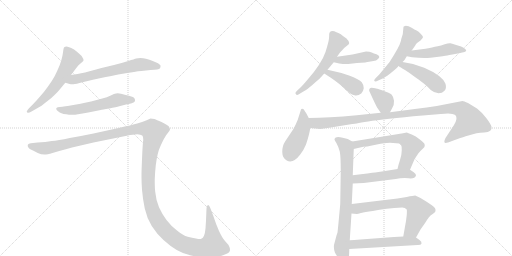
t = 0.00 s
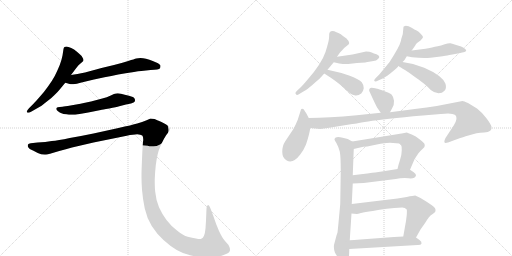
t = 2.70 s
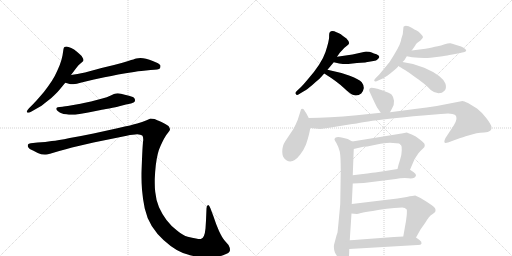
t = 5.39 s
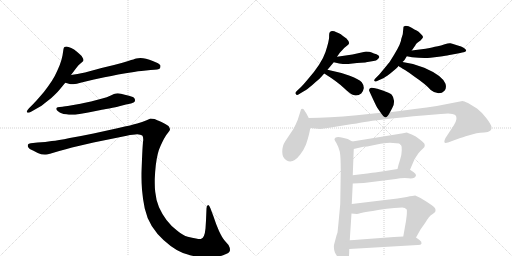
t = 8.09 s
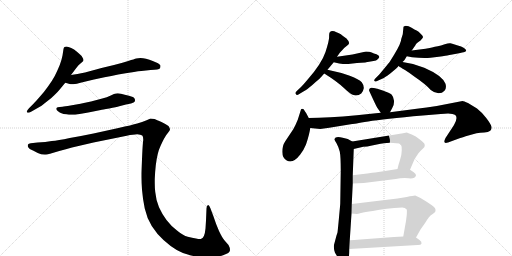
t = 10.79 s
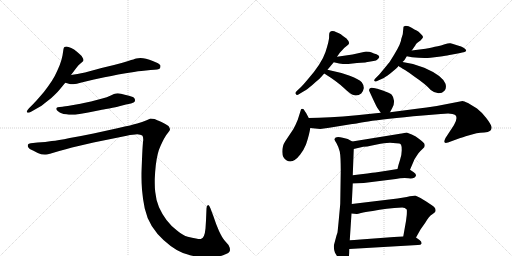
t = 13.49 s

The animated SVG that drew these frames (rendered in a browser with its animation timeline set to each time). Animation: 18 CSS @keyframes rules; one cycle of 13.49 s.

<svg version="1.1" viewBox="0 0 2048 1024" xmlns="http://www.w3.org/2000/svg">
  <g stroke="lightgray" stroke-dasharray="1,1" stroke-width="1" transform="scale(4, 4)">
    <line x1="0" y1="0" x2="256" y2="256"></line>
    <line x1="256" y1="0" x2="0" y2="256"></line>
    <line x1="128" y1="0" x2="128" y2="256"></line>
    <line x1="0" y1="128" x2="256" y2="128"></line>
    <line x1="256" y1="0" x2="512" y2="256"></line>
    <line x1="512" y1="0" x2="256" y2="256"></line>
    <line x1="384" y1="0" x2="384" y2="256"></line>
    <line x1="256" y1="128" x2="512" y2="128"></line>
  </g>
<g transform="scale(1, -1) translate(0, -850)">
   <style type="text/css">
    @keyframes keyframes0 {
      from {
       stroke: black;
       stroke-dashoffset: 577;
       stroke-width: 128;
       }
       65% {
       animation-timing-function: step-end;
       stroke: black;
       stroke-dashoffset: 0;
       stroke-width: 128;
       }
       to {
       stroke: black;
       stroke-width: 1024;
       }
       }
       #make-me-a-hanzi-animation-0 {
         animation: keyframes0 0.719564s both;
         animation-delay: 0.000000s;
         animation-timing-function: linear;
       }
    @keyframes keyframes1 {
      from {
       stroke: black;
       stroke-dashoffset: 630;
       stroke-width: 128;
       }
       67% {
       animation-timing-function: step-end;
       stroke: black;
       stroke-dashoffset: 0;
       stroke-width: 128;
       }
       to {
       stroke: black;
       stroke-width: 1024;
       }
       }
       #make-me-a-hanzi-animation-1 {
         animation: keyframes1 0.762695s both;
         animation-delay: 0.719564s;
         animation-timing-function: linear;
       }
    @keyframes keyframes2 {
      from {
       stroke: black;
       stroke-dashoffset: 562;
       stroke-width: 128;
       }
       65% {
       animation-timing-function: step-end;
       stroke: black;
       stroke-dashoffset: 0;
       stroke-width: 128;
       }
       to {
       stroke: black;
       stroke-width: 1024;
       }
       }
       #make-me-a-hanzi-animation-2 {
         animation: keyframes2 0.707357s both;
         animation-delay: 1.482259s;
         animation-timing-function: linear;
       }
    @keyframes keyframes3 {
      from {
       stroke: black;
       stroke-dashoffset: 1545;
       stroke-width: 128;
       }
       83% {
       animation-timing-function: step-end;
       stroke: black;
       stroke-dashoffset: 0;
       stroke-width: 128;
       }
       to {
       stroke: black;
       stroke-width: 1024;
       }
       }
       #make-me-a-hanzi-animation-3 {
         animation: keyframes3 1.507324s both;
         animation-delay: 2.189616s;
         animation-timing-function: linear;
       }
    @keyframes keyframes4 {
      from {
       stroke: black;
       stroke-dashoffset: 556;
       stroke-width: 128;
       }
       64% {
       animation-timing-function: step-end;
       stroke: black;
       stroke-dashoffset: 0;
       stroke-width: 128;
       }
       to {
       stroke: black;
       stroke-width: 1024;
       }
       }
       #make-me-a-hanzi-animation-4 {
         animation: keyframes4 0.702474s both;
         animation-delay: 3.696940s;
         animation-timing-function: linear;
       }
    @keyframes keyframes5 {
      from {
       stroke: black;
       stroke-dashoffset: 422;
       stroke-width: 128;
       }
       58% {
       animation-timing-function: step-end;
       stroke: black;
       stroke-dashoffset: 0;
       stroke-width: 128;
       }
       to {
       stroke: black;
       stroke-width: 1024;
       }
       }
       #make-me-a-hanzi-animation-5 {
         animation: keyframes5 0.593424s both;
         animation-delay: 4.399414s;
         animation-timing-function: linear;
       }
    @keyframes keyframes6 {
      from {
       stroke: black;
       stroke-dashoffset: 395;
       stroke-width: 128;
       }
       56% {
       animation-timing-function: step-end;
       stroke: black;
       stroke-dashoffset: 0;
       stroke-width: 128;
       }
       to {
       stroke: black;
       stroke-width: 1024;
       }
       }
       #make-me-a-hanzi-animation-6 {
         animation: keyframes6 0.571452s both;
         animation-delay: 4.992839s;
         animation-timing-function: linear;
       }
    @keyframes keyframes7 {
      from {
       stroke: black;
       stroke-dashoffset: 516;
       stroke-width: 128;
       }
       63% {
       animation-timing-function: step-end;
       stroke: black;
       stroke-dashoffset: 0;
       stroke-width: 128;
       }
       to {
       stroke: black;
       stroke-width: 1024;
       }
       }
       #make-me-a-hanzi-animation-7 {
         animation: keyframes7 0.669922s both;
         animation-delay: 5.564290s;
         animation-timing-function: linear;
       }
    @keyframes keyframes8 {
      from {
       stroke: black;
       stroke-dashoffset: 482;
       stroke-width: 128;
       }
       61% {
       animation-timing-function: step-end;
       stroke: black;
       stroke-dashoffset: 0;
       stroke-width: 128;
       }
       to {
       stroke: black;
       stroke-width: 1024;
       }
       }
       #make-me-a-hanzi-animation-8 {
         animation: keyframes8 0.642253s both;
         animation-delay: 6.234212s;
         animation-timing-function: linear;
       }
    @keyframes keyframes9 {
      from {
       stroke: black;
       stroke-dashoffset: 440;
       stroke-width: 128;
       }
       59% {
       animation-timing-function: step-end;
       stroke: black;
       stroke-dashoffset: 0;
       stroke-width: 128;
       }
       to {
       stroke: black;
       stroke-width: 1024;
       }
       }
       #make-me-a-hanzi-animation-9 {
         animation: keyframes9 0.608073s both;
         animation-delay: 6.876465s;
         animation-timing-function: linear;
       }
    @keyframes keyframes10 {
      from {
       stroke: black;
       stroke-dashoffset: 361;
       stroke-width: 128;
       }
       54% {
       animation-timing-function: step-end;
       stroke: black;
       stroke-dashoffset: 0;
       stroke-width: 128;
       }
       to {
       stroke: black;
       stroke-width: 1024;
       }
       }
       #make-me-a-hanzi-animation-10 {
         animation: keyframes10 0.543783s both;
         animation-delay: 7.484538s;
         animation-timing-function: linear;
       }
    @keyframes keyframes11 {
      from {
       stroke: black;
       stroke-dashoffset: 443;
       stroke-width: 128;
       }
       59% {
       animation-timing-function: step-end;
       stroke: black;
       stroke-dashoffset: 0;
       stroke-width: 128;
       }
       to {
       stroke: black;
       stroke-width: 1024;
       }
       }
       #make-me-a-hanzi-animation-11 {
         animation: keyframes11 0.610514s both;
         animation-delay: 8.028320s;
         animation-timing-function: linear;
       }
    @keyframes keyframes12 {
      from {
       stroke: black;
       stroke-dashoffset: 1050;
       stroke-width: 128;
       }
       77% {
       animation-timing-function: step-end;
       stroke: black;
       stroke-dashoffset: 0;
       stroke-width: 128;
       }
       to {
       stroke: black;
       stroke-width: 1024;
       }
       }
       #make-me-a-hanzi-animation-12 {
         animation: keyframes12 1.104492s both;
         animation-delay: 8.638835s;
         animation-timing-function: linear;
       }
    @keyframes keyframes13 {
      from {
       stroke: black;
       stroke-dashoffset: 768;
       stroke-width: 128;
       }
       71% {
       animation-timing-function: step-end;
       stroke: black;
       stroke-dashoffset: 0;
       stroke-width: 128;
       }
       to {
       stroke: black;
       stroke-width: 1024;
       }
       }
       #make-me-a-hanzi-animation-13 {
         animation: keyframes13 0.875000s both;
         animation-delay: 9.743327s;
         animation-timing-function: linear;
       }
    @keyframes keyframes14 {
      from {
       stroke: black;
       stroke-dashoffset: 605;
       stroke-width: 128;
       }
       66% {
       animation-timing-function: step-end;
       stroke: black;
       stroke-dashoffset: 0;
       stroke-width: 128;
       }
       to {
       stroke: black;
       stroke-width: 1024;
       }
       }
       #make-me-a-hanzi-animation-14 {
         animation: keyframes14 0.742350s both;
         animation-delay: 10.618327s;
         animation-timing-function: linear;
       }
    @keyframes keyframes15 {
      from {
       stroke: black;
       stroke-dashoffset: 498;
       stroke-width: 128;
       }
       62% {
       animation-timing-function: step-end;
       stroke: black;
       stroke-dashoffset: 0;
       stroke-width: 128;
       }
       to {
       stroke: black;
       stroke-width: 1024;
       }
       }
       #make-me-a-hanzi-animation-15 {
         animation: keyframes15 0.655273s both;
         animation-delay: 11.360677s;
         animation-timing-function: linear;
       }
    @keyframes keyframes16 {
      from {
       stroke: black;
       stroke-dashoffset: 654;
       stroke-width: 128;
       }
       68% {
       animation-timing-function: step-end;
       stroke: black;
       stroke-dashoffset: 0;
       stroke-width: 128;
       }
       to {
       stroke: black;
       stroke-width: 1024;
       }
       }
       #make-me-a-hanzi-animation-16 {
         animation: keyframes16 0.782227s both;
         animation-delay: 12.015951s;
         animation-timing-function: linear;
       }
    @keyframes keyframes17 {
      from {
       stroke: black;
       stroke-dashoffset: 536;
       stroke-width: 128;
       }
       64% {
       animation-timing-function: step-end;
       stroke: black;
       stroke-dashoffset: 0;
       stroke-width: 128;
       }
       to {
       stroke: black;
       stroke-width: 1024;
       }
       }
       #make-me-a-hanzi-animation-17 {
         animation: keyframes17 0.686198s both;
         animation-delay: 12.798177s;
         animation-timing-function: linear;
       }
</style>
<path d="M 284 550 L 305 578 Q 314 591 323 597 Q 332 604 333 606 Q 334 608 334 610 Q 334 614 331 618 Q 328 626 319 633 Q 311 641 304 646 Q 298 652 285 658 Q 272 664 266 664 Q 260 664 258 662 Q 255 660 254 654 L 250 628 Q 247 612 239 590 Q 230 568 219 546 Q 207 524 192 504 Q 178 484 160 464 Q 142 443 132 433 L 116 417 Q 107 407 107 404 L 107 403 Q 108 400 112 399 L 113 399 Q 117 399 126 404 L 154 420 Q 163 424 185 442 Q 207 458 218 470 Q 230 481 238 491 L 261 519 L 284 550 Z" fill="lightgray"></path> 
<path d="M 261 519 L 279 514 Q 282 513 287 513 Q 293 513 300 514 Q 306 515 318 518 Q 330 522 376 532 L 418 541 Q 445 546 473 552 Q 501 557 536 562 Q 571 568 584 568 L 602 570 Q 636 571 640 577 Q 642 582 642 585 L 642 588 Q 640 592 632 597 Q 624 601 611 606 Q 598 612 584 615 Q 572 618 562 618 Q 552 618 545 616 Q 538 614 513 606 Q 488 598 456 590 L 406 578 L 340 560 Q 324 557 310 554 Q 296 552 284 550 C 254 545 232 527 261 519 Z" fill="lightgray"></path> 
<path d="M 524 436 Q 537 440 539 444 Q 540 447 540 449 Q 540 453 538 456 Q 536 462 516 467 Q 498 472 484 475 Q 477 477 471 477 Q 467 477 464 476 Q 458 476 443 468 Q 428 461 409 456 L 364 444 Q 337 438 322 435 L 282 428 Q 258 424 250 423 L 239 422 Q 229 421 227 419 Q 225 418 225 415 L 225 414 Q 225 410 232 405 Q 239 400 246 397 Q 253 394 265 393 Q 276 391 286 391 L 291 391 Q 300 391 312 393 Q 328 395 353 400 L 403 410 Q 408 411 437 416 Q 466 422 477 425 L 504 432 L 524 436 Z" fill="lightgray"></path> 
<path d="M 123 277 Q 114 276 112 272 Q 111 271 111 268 Q 111 266 112 262 Q 116 254 132 248 L 151 238 Q 165 232 178 232 L 184 232 Q 191 232 200 235 L 237 246 Q 264 254 288 260 L 374 280 L 507 307 Q 534 313 549 313 Q 563 312 569 308 Q 573 304 573 292 Q 573 288 572 282 Q 570 262 568 213 Q 566 163 566 156 L 566 141 Q 566 119 568 91 Q 571 54 579 16 Q 587 -21 607 -54 Q 628 -87 654 -110 Q 680 -134 707 -150 Q 734 -166 764 -172 Q 795 -179 831 -180 Q 864 -180 892 -171 Q 920 -162 920 -151 Q 920 -140 914 -130 L 900 -114 Q 889 -102 876 -74 Q 864 -47 854 -16 L 842 16 Q 837 30 833 30 L 832 30 Q 826 28 826 16 L 824 -32 L 822 -64 Q 820 -84 816 -93 Q 812 -102 805 -105 Q 803 -106 799 -106 Q 794 -106 784 -104 Q 769 -102 751 -97 Q 732 -92 708 -72 Q 684 -54 666 -30 Q 648 -6 636 21 Q 624 49 621 82 Q 619 98 619 119 L 619 133 Q 620 162 623 188 Q 626 214 631 234 Q 636 254 642 266 Q 648 280 656 295 Q 664 310 672 319 Q 680 328 680 332 Q 680 338 674 346 Q 666 352 646 362 Q 626 371 618 374 Q 609 376 602 376 Q 598 374 584 368 Q 570 362 549 356 Q 528 350 474 338 L 374 316 Q 326 306 279 298 Q 231 288 207 286 Q 183 282 150 280 L 123 277 Z" fill="lightgray"></path> 
<path d="M 1346 721.5 Q 1327 731 1319 721 Q 1316 718 1316.5 703 Q 1317 688 1302 642.5 Q 1287 597 1229 530 Q 1214 512 1204 502 L 1187 486 Q 1180 479 1182 476 Q 1185 466 1197 474 L 1217 486 Q 1226 491 1250.5 511.5 Q 1275 532 1279 536 Q 1283 540 1297 556 L 1310 571 L 1335 601 L 1348 623 L 1360 640 Q 1361 641 1369.5 650.5 Q 1378 660 1389 668 Q 1406 676 1384 698 L 1383 698 Q 1371 706 1368 709 Q 1365 712 1355.5 716.75 L 1346 721.5 Z" fill="lightgray"></path> 
<path d="M 1335 601 L 1357 596 Q 1377 593 1393 594 L 1428 598 Q 1464 600 1464 601 L 1494 606 Q 1505 607 1512 614 Q 1518 620 1517 623 Q 1517 629 1506 633 Q 1495 636 1487 640 Q 1479 644 1464 644 L 1410 632 L 1348 623 C 1318 619 1306 608 1335 601 Z" fill="lightgray"></path> 
<path d="M 1297 556 Q 1350 523 1378 496 Q 1406 469 1418 469 Q 1432 466 1445 476 Q 1453 484 1455 497 Q 1456 509 1447 521 Q 1437 532 1399 547 Q 1360 561 1310 571 C 1281 577 1272 572 1297 556 Z" fill="lightgray"></path> 
<path d="M 1605 694 Q 1605 678 1577 632 L 1559 603 Q 1557 600 1537 576 L 1517 552 L 1504 539 Q 1491 526 1501 524 Q 1503 523 1515 529 L 1533 537 Q 1538 539 1561 556 L 1573 566 Q 1585 576 1592 583 L 1592 584 Q 1593 585 1594 586 L 1610 602 Q 1616 605 1627 625 L 1647 648 L 1661 668 Q 1663 674 1668 678 L 1682 688 Q 1691 697 1692 701 Q 1693 705 1683.5 714.5 Q 1674 724 1666.5 728 Q 1659 732 1646.5 739.5 Q 1634 747 1623 747 Q 1616 745 1614 743 L 1611 713 L 1605 694 Z" fill="lightgray"></path> 
<path d="M 1627 625 L 1648 621 Q 1693 616 1722 619 L 1755 623 Q 1789 628 1793 629 L 1831 636 Q 1853 641 1858 642 Q 1863 643 1865 648 Q 1865 651 1856 658 Q 1847 664 1828 669 Q 1810 676 1802 677 Q 1794 678 1779 673 Q 1763 667 1751 665 Q 1739 663 1728 660 Q 1717 656 1647 648 C 1617 645 1598 631 1627 625 Z" fill="lightgray"></path> 
<path d="M 1594 586 Q 1600 582 1620 570 Q 1639 558 1657 544 Q 1703 513 1723 490 Q 1739 477 1754 477 Q 1769 477 1778 487 Q 1787 496 1782 515 Q 1769 548 1697 579 Q 1653 597 1610 602 C 1580 606 1569 602 1594 586 Z" fill="lightgray"></path> 
<path d="M 1501 497 L 1487 499 Q 1483 500 1479 496 Q 1475 491 1477 486 Q 1504 427 1509 419 L 1523 399 C 1540 374 1546 374 1560 401 L 1569 418 Q 1577 430 1576 447 Q 1574 463 1567 471 Q 1559 478 1531 488 Q 1503 497 1501 497 Z" fill="lightgray"></path> 
<path d="M 1235 378 L 1225 397 Q 1214 414 1213 414 Q 1205 416 1204 412 L 1191 371 Q 1183 351 1173 333 L 1141 285 Q 1129 267 1129 243 Q 1129 218 1147 208 Q 1172 194 1201 232 Q 1216 252 1224 272 Q 1238 314 1241 338 C 1244 360 1244 360 1235 378 Z" fill="lightgray"></path> 
<path d="M 1523 399 L 1427 389 Q 1312 378 1235 378 C 1205 378 1211 341 1241 338 L 1281 334 L 1317 339 L 1409 354 Q 1412 354 1473 364 Q 1533 374 1691 388 L 1763 394 Q 1808 400 1821 390 Q 1833 379 1816 350 L 1782 298 Q 1769 272 1792 280 L 1841 298 Q 1845 299 1877 309 L 1906 317 Q 1920 319 1937 320 Q 1953 320 1961 327 Q 1968 333 1966 343 Q 1964 353 1945 378 Q 1925 403 1908 416 L 1872 438 Q 1855 446 1850 446 L 1747 426 Q 1706 419 1667 415 L 1560 401 L 1523 399 Z" fill="lightgray"></path> 
<path d="M 1411 149 L 1415 254 C 1416 280 1416 280 1409 284 L 1391 294 L 1371 299 Q 1341 306 1338 294 Q 1337 290 1346 277 Q 1354 263 1359 244 Q 1363 224 1363 168 L 1361 36 Q 1361 33 1356 -20 Q 1351 -73 1350 -80 L 1346 -92 L 1338 -122 Q 1332 -138 1340 -161 L 1346 -171 Q 1353 -182 1353 -183 Q 1370 -208 1382 -208 Q 1397 -203 1397 -146 L 1399 -111 L 1406 -4 L 1407 34 L 1411 116 L 1411 149 Z" fill="lightgray"></path> 
<path d="M 1585 277 Q 1601 277 1604 272 Q 1607 266 1607 249 Q 1607 231 1600 210 Q 1593 189 1590 174 C 1583 145 1628 143 1640 171 L 1658 213 L 1673 236 Q 1683 248 1691 255 Q 1699 262 1699 267 Q 1699 272 1697 276 Q 1695 279 1678 293 L 1663 304 L 1647 312 Q 1636 317 1627 320 L 1607 316 Q 1598 316 1594 314 L 1409 284 C 1379 279 1386 247 1415 254 L 1453 263 Q 1471 263 1483 267 L 1522 275 Q 1553 279 1560 279 L 1585 277 Z" fill="lightgray"></path> 
<path d="M 1590 174 L 1553 168 L 1501 160 Q 1483 158 1411 149 C 1381 145 1381 115 1411 116 L 1455 118 L 1583 134 Q 1607 139 1634 137 Q 1660 134 1664 148 Q 1665 154 1655 161 L 1640 171 C 1627 180 1620 179 1590 174 Z" fill="lightgray"></path> 
<path d="M 1406 -4 L 1427 -6 Q 1428 -7 1444 -2 Q 1459 2 1491 6 Q 1544 17 1609 20 Q 1620 20 1627 12 Q 1628 8 1627 -10 L 1624 -34 L 1613 -96 C 1608 -126 1649 -126 1664 -100 L 1682 -68 L 1701 -41 Q 1717 -14 1728 -8 Q 1740 1 1741 3 Q 1747 17 1726 30 L 1705 44 Q 1690 54 1682 58 L 1661 68 Q 1654 68 1627 62 L 1590 56 L 1407 34 C 1377 30 1376 -1 1406 -4 Z" fill="lightgray"></path> 
<path d="M 1442 -108 Q 1414 -110 1399 -111 C 1369 -113 1367 -148 1397 -146 L 1671 -130 Q 1684 -130 1686 -125 Q 1688 -117 1678 -110 L 1664 -100 C 1655 -94 1643 -94 1613 -96 L 1576 -98 L 1442 -108 Z" fill="lightgray"></path> 
      <clipPath id="make-me-a-hanzi-clip-0">
      <path d="M 284 550 L 305 578 Q 314 591 323 597 Q 332 604 333 606 Q 334 608 334 610 Q 334 614 331 618 Q 328 626 319 633 Q 311 641 304 646 Q 298 652 285 658 Q 272 664 266 664 Q 260 664 258 662 Q 255 660 254 654 L 250 628 Q 247 612 239 590 Q 230 568 219 546 Q 207 524 192 504 Q 178 484 160 464 Q 142 443 132 433 L 116 417 Q 107 407 107 404 L 107 403 Q 108 400 112 399 L 113 399 Q 117 399 126 404 L 154 420 Q 163 424 185 442 Q 207 458 218 470 Q 230 481 238 491 L 261 519 L 284 550 Z" fill="lightgray"></path>
      </clipPath>
      <path clip-path="url(#make-me-a-hanzi-clip-0)" d="M 264 654 L 285 613 L 251 550 L 182 460 L 112 404 " fill="none" id="make-me-a-hanzi-animation-0" stroke-dasharray="449 898" stroke-linecap="round"></path>

      <clipPath id="make-me-a-hanzi-clip-1">
      <path d="M 261 519 L 279 514 Q 282 513 287 513 Q 293 513 300 514 Q 306 515 318 518 Q 330 522 376 532 L 418 541 Q 445 546 473 552 Q 501 557 536 562 Q 571 568 584 568 L 602 570 Q 636 571 640 577 Q 642 582 642 585 L 642 588 Q 640 592 632 597 Q 624 601 611 606 Q 598 612 584 615 Q 572 618 562 618 Q 552 618 545 616 Q 538 614 513 606 Q 488 598 456 590 L 406 578 L 340 560 Q 324 557 310 554 Q 296 552 284 550 C 254 545 232 527 261 519 Z" fill="lightgray"></path>
      </clipPath>
      <path clip-path="url(#make-me-a-hanzi-clip-1)" d="M 267 523 L 559 592 L 632 583 " fill="none" id="make-me-a-hanzi-animation-1" stroke-dasharray="502 1004" stroke-linecap="round"></path>

      <clipPath id="make-me-a-hanzi-clip-2">
      <path d="M 524 436 Q 537 440 539 444 Q 540 447 540 449 Q 540 453 538 456 Q 536 462 516 467 Q 498 472 484 475 Q 477 477 471 477 Q 467 477 464 476 Q 458 476 443 468 Q 428 461 409 456 L 364 444 Q 337 438 322 435 L 282 428 Q 258 424 250 423 L 239 422 Q 229 421 227 419 Q 225 418 225 415 L 225 414 Q 225 410 232 405 Q 239 400 246 397 Q 253 394 265 393 Q 276 391 286 391 L 291 391 Q 300 391 312 393 Q 328 395 353 400 L 403 410 Q 408 411 437 416 Q 466 422 477 425 L 504 432 L 524 436 Z" fill="lightgray"></path>
      </clipPath>
      <path clip-path="url(#make-me-a-hanzi-clip-2)" d="M 231 415 L 254 409 L 295 410 L 471 451 L 531 448 " fill="none" id="make-me-a-hanzi-animation-2" stroke-dasharray="434 868" stroke-linecap="round"></path>

      <clipPath id="make-me-a-hanzi-clip-3">
      <path d="M 123 277 Q 114 276 112 272 Q 111 271 111 268 Q 111 266 112 262 Q 116 254 132 248 L 151 238 Q 165 232 178 232 L 184 232 Q 191 232 200 235 L 237 246 Q 264 254 288 260 L 374 280 L 507 307 Q 534 313 549 313 Q 563 312 569 308 Q 573 304 573 292 Q 573 288 572 282 Q 570 262 568 213 Q 566 163 566 156 L 566 141 Q 566 119 568 91 Q 571 54 579 16 Q 587 -21 607 -54 Q 628 -87 654 -110 Q 680 -134 707 -150 Q 734 -166 764 -172 Q 795 -179 831 -180 Q 864 -180 892 -171 Q 920 -162 920 -151 Q 920 -140 914 -130 L 900 -114 Q 889 -102 876 -74 Q 864 -47 854 -16 L 842 16 Q 837 30 833 30 L 832 30 Q 826 28 826 16 L 824 -32 L 822 -64 Q 820 -84 816 -93 Q 812 -102 805 -105 Q 803 -106 799 -106 Q 794 -106 784 -104 Q 769 -102 751 -97 Q 732 -92 708 -72 Q 684 -54 666 -30 Q 648 -6 636 21 Q 624 49 621 82 Q 619 98 619 119 L 619 133 Q 620 162 623 188 Q 626 214 631 234 Q 636 254 642 266 Q 648 280 656 295 Q 664 310 672 319 Q 680 328 680 332 Q 680 338 674 346 Q 666 352 646 362 Q 626 371 618 374 Q 609 376 602 376 Q 598 374 584 368 Q 570 362 549 356 Q 528 350 474 338 L 374 316 Q 326 306 279 298 Q 231 288 207 286 Q 183 282 150 280 L 123 277 Z" fill="lightgray"></path>
      </clipPath>
      <path clip-path="url(#make-me-a-hanzi-clip-3)" d="M 121 268 L 185 257 L 550 335 L 608 330 L 616 323 L 597 221 L 595 85 L 608 15 L 637 -43 L 682 -92 L 729 -125 L 789 -141 L 838 -136 L 851 -130 L 851 -120 L 833 25 " fill="none" id="make-me-a-hanzi-animation-3" stroke-dasharray="1417 2834" stroke-linecap="round"></path>

      <clipPath id="make-me-a-hanzi-clip-4">
      <path d="M 1346 721.5 Q 1327 731 1319 721 Q 1316 718 1316.5 703 Q 1317 688 1302 642.5 Q 1287 597 1229 530 Q 1214 512 1204 502 L 1187 486 Q 1180 479 1182 476 Q 1185 466 1197 474 L 1217 486 Q 1226 491 1250.5 511.5 Q 1275 532 1279 536 Q 1283 540 1297 556 L 1310 571 L 1335 601 L 1348 623 L 1360 640 Q 1361 641 1369.5 650.5 Q 1378 660 1389 668 Q 1406 676 1384 698 L 1383 698 Q 1371 706 1368 709 Q 1365 712 1355.5 716.75 L 1346 721.5 Z" fill="lightgray"></path>
      </clipPath>
      <path clip-path="url(#make-me-a-hanzi-clip-4)" d="M 1329 714 L 1349 679 L 1314 610 L 1265 546 L 1190 478 " fill="none" id="make-me-a-hanzi-animation-4" stroke-dasharray="428 856" stroke-linecap="round"></path>

      <clipPath id="make-me-a-hanzi-clip-5">
      <path d="M 1335 601 L 1357 596 Q 1377 593 1393 594 L 1428 598 Q 1464 600 1464 601 L 1494 606 Q 1505 607 1512 614 Q 1518 620 1517 623 Q 1517 629 1506 633 Q 1495 636 1487 640 Q 1479 644 1464 644 L 1410 632 L 1348 623 C 1318 619 1306 608 1335 601 Z" fill="lightgray"></path>
      </clipPath>
      <path clip-path="url(#make-me-a-hanzi-clip-5)" d="M 1342 605 L 1462 623 L 1507 622 " fill="none" id="make-me-a-hanzi-animation-5" stroke-dasharray="294 588" stroke-linecap="round"></path>

      <clipPath id="make-me-a-hanzi-clip-6">
      <path d="M 1297 556 Q 1350 523 1378 496 Q 1406 469 1418 469 Q 1432 466 1445 476 Q 1453 484 1455 497 Q 1456 509 1447 521 Q 1437 532 1399 547 Q 1360 561 1310 571 C 1281 577 1272 572 1297 556 Z" fill="lightgray"></path>
      </clipPath>
      <path clip-path="url(#make-me-a-hanzi-clip-6)" d="M 1306 554 L 1316 559 L 1345 546 L 1427 496 " fill="none" id="make-me-a-hanzi-animation-6" stroke-dasharray="267 534" stroke-linecap="round"></path>

      <clipPath id="make-me-a-hanzi-clip-7">
      <path d="M 1605 694 Q 1605 678 1577 632 L 1559 603 Q 1557 600 1537 576 L 1517 552 L 1504 539 Q 1491 526 1501 524 Q 1503 523 1515 529 L 1533 537 Q 1538 539 1561 556 L 1573 566 Q 1585 576 1592 583 L 1592 584 Q 1593 585 1594 586 L 1610 602 Q 1616 605 1627 625 L 1647 648 L 1661 668 Q 1663 674 1668 678 L 1682 688 Q 1691 697 1692 701 Q 1693 705 1683.5 714.5 Q 1674 724 1666.5 728 Q 1659 732 1646.5 739.5 Q 1634 747 1623 747 Q 1616 745 1614 743 L 1611 713 L 1605 694 Z" fill="lightgray"></path>
      </clipPath>
      <path clip-path="url(#make-me-a-hanzi-clip-7)" d="M 1623 735 L 1643 702 L 1628 669 L 1566 583 L 1507 531 " fill="none" id="make-me-a-hanzi-animation-7" stroke-dasharray="388 776" stroke-linecap="round"></path>

      <clipPath id="make-me-a-hanzi-clip-8">
      <path d="M 1627 625 L 1648 621 Q 1693 616 1722 619 L 1755 623 Q 1789 628 1793 629 L 1831 636 Q 1853 641 1858 642 Q 1863 643 1865 648 Q 1865 651 1856 658 Q 1847 664 1828 669 Q 1810 676 1802 677 Q 1794 678 1779 673 Q 1763 667 1751 665 Q 1739 663 1728 660 Q 1717 656 1647 648 C 1617 645 1598 631 1627 625 Z" fill="lightgray"></path>
      </clipPath>
      <path clip-path="url(#make-me-a-hanzi-clip-8)" d="M 1633 630 L 1715 637 L 1799 654 L 1857 650 " fill="none" id="make-me-a-hanzi-animation-8" stroke-dasharray="354 708" stroke-linecap="round"></path>

      <clipPath id="make-me-a-hanzi-clip-9">
      <path d="M 1594 586 Q 1600 582 1620 570 Q 1639 558 1657 544 Q 1703 513 1723 490 Q 1739 477 1754 477 Q 1769 477 1778 487 Q 1787 496 1782 515 Q 1769 548 1697 579 Q 1653 597 1610 602 C 1580 606 1569 602 1594 586 Z" fill="lightgray"></path>
      </clipPath>
      <path clip-path="url(#make-me-a-hanzi-clip-9)" d="M 1601 587 L 1629 584 L 1668 566 L 1712 541 L 1760 502 " fill="none" id="make-me-a-hanzi-animation-9" stroke-dasharray="312 624" stroke-linecap="round"></path>

      <clipPath id="make-me-a-hanzi-clip-10">
      <path d="M 1501 497 L 1487 499 Q 1483 500 1479 496 Q 1475 491 1477 486 Q 1504 427 1509 419 L 1523 399 C 1540 374 1546 374 1560 401 L 1569 418 Q 1577 430 1576 447 Q 1574 463 1567 471 Q 1559 478 1531 488 Q 1503 497 1501 497 Z" fill="lightgray"></path>
      </clipPath>
      <path clip-path="url(#make-me-a-hanzi-clip-10)" d="M 1487 489 L 1538 445 L 1553 410 " fill="none" id="make-me-a-hanzi-animation-10" stroke-dasharray="233 466" stroke-linecap="round"></path>

      <clipPath id="make-me-a-hanzi-clip-11">
      <path d="M 1235 378 L 1225 397 Q 1214 414 1213 414 Q 1205 416 1204 412 L 1191 371 Q 1183 351 1173 333 L 1141 285 Q 1129 267 1129 243 Q 1129 218 1147 208 Q 1172 194 1201 232 Q 1216 252 1224 272 Q 1238 314 1241 338 C 1244 360 1244 360 1235 378 Z" fill="lightgray"></path>
      </clipPath>
      <path clip-path="url(#make-me-a-hanzi-clip-11)" d="M 1210 408 L 1210 338 L 1161 232 " fill="none" id="make-me-a-hanzi-animation-11" stroke-dasharray="315 630" stroke-linecap="round"></path>

      <clipPath id="make-me-a-hanzi-clip-12">
      <path d="M 1523 399 L 1427 389 Q 1312 378 1235 378 C 1205 378 1211 341 1241 338 L 1281 334 L 1317 339 L 1409 354 Q 1412 354 1473 364 Q 1533 374 1691 388 L 1763 394 Q 1808 400 1821 390 Q 1833 379 1816 350 L 1782 298 Q 1769 272 1792 280 L 1841 298 Q 1845 299 1877 309 L 1906 317 Q 1920 319 1937 320 Q 1953 320 1961 327 Q 1968 333 1966 343 Q 1964 353 1945 378 Q 1925 403 1908 416 L 1872 438 Q 1855 446 1850 446 L 1747 426 Q 1706 419 1667 415 L 1560 401 L 1523 399 Z" fill="lightgray"></path>
      </clipPath>
      <path clip-path="url(#make-me-a-hanzi-clip-12)" d="M 1241 372 L 1259 357 L 1284 356 L 1802 417 L 1851 409 L 1880 367 L 1785 288 " fill="none" id="make-me-a-hanzi-animation-12" stroke-dasharray="922 1844" stroke-linecap="round"></path>

      <clipPath id="make-me-a-hanzi-clip-13">
      <path d="M 1411 149 L 1415 254 C 1416 280 1416 280 1409 284 L 1391 294 L 1371 299 Q 1341 306 1338 294 Q 1337 290 1346 277 Q 1354 263 1359 244 Q 1363 224 1363 168 L 1361 36 Q 1361 33 1356 -20 Q 1351 -73 1350 -80 L 1346 -92 L 1338 -122 Q 1332 -138 1340 -161 L 1346 -171 Q 1353 -182 1353 -183 Q 1370 -208 1382 -208 Q 1397 -203 1397 -146 L 1399 -111 L 1406 -4 L 1407 34 L 1411 116 L 1411 149 Z" fill="lightgray"></path>
      </clipPath>
      <path clip-path="url(#make-me-a-hanzi-clip-13)" d="M 1346 292 L 1383 265 L 1387 244 L 1383 3 L 1367 -138 L 1380 -199 " fill="none" id="make-me-a-hanzi-animation-13" stroke-dasharray="640 1280" stroke-linecap="round"></path>

      <clipPath id="make-me-a-hanzi-clip-14">
      <path d="M 1585 277 Q 1601 277 1604 272 Q 1607 266 1607 249 Q 1607 231 1600 210 Q 1593 189 1590 174 C 1583 145 1628 143 1640 171 L 1658 213 L 1673 236 Q 1683 248 1691 255 Q 1699 262 1699 267 Q 1699 272 1697 276 Q 1695 279 1678 293 L 1663 304 L 1647 312 Q 1636 317 1627 320 L 1607 316 Q 1598 316 1594 314 L 1409 284 C 1379 279 1386 247 1415 254 L 1453 263 Q 1471 263 1483 267 L 1522 275 Q 1553 279 1560 279 L 1585 277 Z" fill="lightgray"></path>
      </clipPath>
      <path clip-path="url(#make-me-a-hanzi-clip-14)" d="M 1420 263 L 1427 272 L 1450 278 L 1558 294 L 1603 296 L 1625 291 L 1646 266 L 1625 202 L 1597 178 " fill="none" id="make-me-a-hanzi-animation-14" stroke-dasharray="477 954" stroke-linecap="round"></path>

      <clipPath id="make-me-a-hanzi-clip-15">
      <path d="M 1590 174 L 1553 168 L 1501 160 Q 1483 158 1411 149 C 1381 145 1381 115 1411 116 L 1455 118 L 1583 134 Q 1607 139 1634 137 Q 1660 134 1664 148 Q 1665 154 1655 161 L 1640 171 C 1627 180 1620 179 1590 174 Z" fill="lightgray"></path>
      </clipPath>
      <path clip-path="url(#make-me-a-hanzi-clip-15)" d="M 1418 122 L 1426 133 L 1586 154 L 1653 150 " fill="none" id="make-me-a-hanzi-animation-15" stroke-dasharray="370 740" stroke-linecap="round"></path>

      <clipPath id="make-me-a-hanzi-clip-16">
      <path d="M 1406 -4 L 1427 -6 Q 1428 -7 1444 -2 Q 1459 2 1491 6 Q 1544 17 1609 20 Q 1620 20 1627 12 Q 1628 8 1627 -10 L 1624 -34 L 1613 -96 C 1608 -126 1649 -126 1664 -100 L 1682 -68 L 1701 -41 Q 1717 -14 1728 -8 Q 1740 1 1741 3 Q 1747 17 1726 30 L 1705 44 Q 1690 54 1682 58 L 1661 68 Q 1654 68 1627 62 L 1590 56 L 1407 34 C 1377 30 1376 -1 1406 -4 Z" fill="lightgray"></path>
      </clipPath>
      <path clip-path="url(#make-me-a-hanzi-clip-16)" d="M 1412 2 L 1428 15 L 1447 20 L 1569 36 L 1624 40 L 1655 33 L 1675 6 L 1647 -70 L 1620 -89 " fill="none" id="make-me-a-hanzi-animation-16" stroke-dasharray="526 1052" stroke-linecap="round"></path>

      <clipPath id="make-me-a-hanzi-clip-17">
      <path d="M 1442 -108 Q 1414 -110 1399 -111 C 1369 -113 1367 -148 1397 -146 L 1671 -130 Q 1684 -130 1686 -125 Q 1688 -117 1678 -110 L 1664 -100 C 1655 -94 1643 -94 1613 -96 L 1576 -98 L 1442 -108 Z" fill="lightgray"></path>
      </clipPath>
      <path clip-path="url(#make-me-a-hanzi-clip-17)" d="M 1404 -141 L 1419 -127 L 1608 -114 L 1656 -115 L 1677 -122 " fill="none" id="make-me-a-hanzi-animation-17" stroke-dasharray="408 816" stroke-linecap="round"></path>

</g>
</svg>
